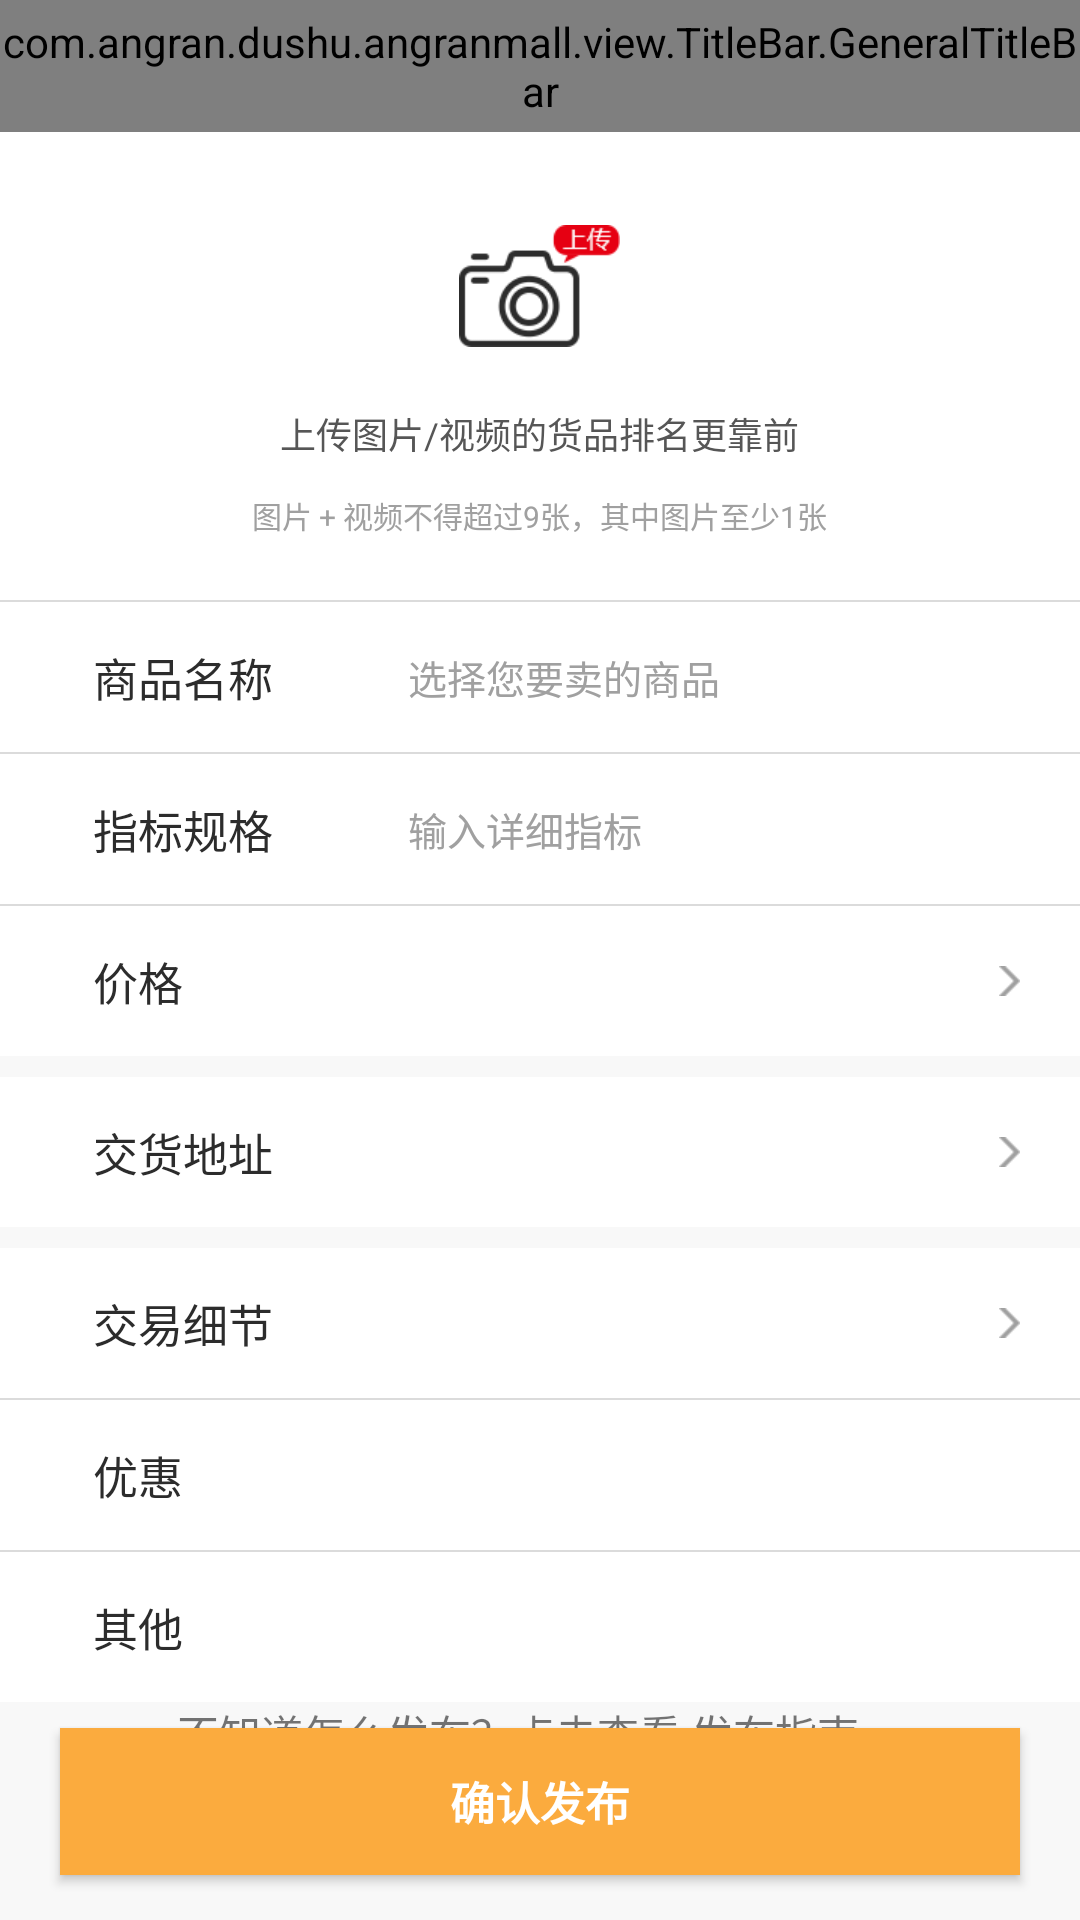

The Android layout XML behind this screen, and the referenced resources:
<!-- AndroidManifest.xml: application theme AppTheme -->
<!-- res/layout/activity_release_goods.xml -->
<?xml version="1.0" encoding="utf-8"?>
<LinearLayout xmlns:android="http://schemas.android.com/apk/res/android"
    android:orientation="vertical"
    android:layout_width="match_parent"
    android:layout_height="match_parent"
    android:background="@color/login_edit_background_color">

    <com.angran.dushu.angranmall.view.TitleBar.GeneralTitleBar
        android:id="@+id/goods_titlebar"
        android:layout_width="match_parent"
        android:layout_height="44dp"
        android:background="@color/white"/>
    <LinearLayout
        android:layout_width="match_parent"
        android:layout_height="wrap_content"
        android:orientation="vertical"
        android:background="@color/white">


        <ImageView
            android:id="@+id/iv_camera"
            android:layout_width="wrap_content"
            android:layout_height="wrap_content"
            android:layout_marginTop="31dp"
            android:layout_marginBottom="20dp"
            android:src="@drawable/camera"
            android:layout_gravity="center"/>

        <TextView
            android:layout_width="wrap_content"
            android:layout_height="wrap_content"
            android:text="上传图片/视频的货品排名更靠前"
            android:textColor="@color/more_text_color"
            android:textSize="12sp"
            android:layout_gravity="center"
            />

        <TextView
            android:layout_width="wrap_content"
            android:layout_height="wrap_content"
            android:text="图片 + 视频不得超过9张，其中图片至少1张"
            android:textColor="@color/login_hint_color"
            android:textSize="10sp"
            android:layout_gravity="center"
            android:layout_marginTop="11dp"
            android:layout_marginBottom="21dp"
            />
    </LinearLayout>

    <View
        android:layout_width="match_parent"
        android:layout_height="0.5dp"
        android:background="@color/mine_divier" />

    <LinearLayout
        android:layout_width="match_parent"
        android:layout_height="50dp"
        android:background="@color/white">

        <TextView
            android:layout_width="wrap_content"
            android:layout_height="match_parent"
            android:layout_marginLeft="31dp"
            android:layout_marginRight="45dp"
            android:gravity="center"
            android:text="商品名称"
            android:textColor="@color/login_code_text_color"
            android:textSize="15sp" />

        <TextView
            android:id="@+id/tv_choose_goods"
            android:layout_width="match_parent"
            android:layout_height="match_parent"
            android:gravity="center_vertical"
            android:text="选择您要卖的商品"
            android:textColor="@color/tab_text_color"
            android:textSize="13sp" />

    </LinearLayout>

    <View
        android:layout_width="match_parent"
        android:layout_height="0.5dp"
        android:background="@color/mine_divier" />

    <LinearLayout
        android:id="@+id/ly_num"
        android:layout_width="match_parent"
        android:layout_height="50dp"
        android:background="@color/white">

        <TextView
            android:layout_width="wrap_content"
            android:layout_height="match_parent"
            android:layout_marginLeft="31dp"
            android:layout_marginRight="45dp"
            android:gravity="center"
            android:text="指标规格"
            android:textColor="@color/login_code_text_color"
            android:textSize="15sp" />

        <TextView
            android:id="@+id/tv_choose_price"
            android:layout_width="match_parent"
            android:layout_height="match_parent"
            android:gravity="center_vertical"
            android:text="输入详细指标"
            android:textColor="@color/tab_text_color"
            android:textSize="13sp" />

    </LinearLayout>

    <View
        android:layout_width="match_parent"
        android:layout_height="0.5dp"
        android:background="@color/mine_divier" />

    <LinearLayout
        android:id="@+id/ly_price"
        android:layout_width="match_parent"
        android:layout_height="50dp"
        android:background="@color/white"
        android:layout_marginBottom="7dp">

        <TextView
            android:layout_width="wrap_content"
            android:layout_height="match_parent"
            android:layout_marginLeft="31dp"
            android:layout_weight="1"
            android:gravity="center_vertical"
            android:text="价格"
            android:textColor="@color/login_code_text_color"
            android:textSize="15sp" />

        <ImageView
            android:layout_width="wrap_content"
            android:layout_height="wrap_content"
            android:layout_gravity="center_vertical"
            android:layout_marginRight="20dp"
            android:src="@drawable/right_to" />

    </LinearLayout>

    <LinearLayout
        android:id="@+id/ly_address"
        android:layout_width="match_parent"
        android:layout_height="50dp"
        android:background="@color/white"
        android:layout_marginBottom="7dp">

        <TextView
            android:layout_width="wrap_content"
            android:layout_height="match_parent"
            android:layout_marginLeft="31dp"
            android:layout_weight="1"
            android:gravity="center_vertical"
            android:text="交货地址"
            android:textColor="@color/login_code_text_color"
            android:textSize="15sp" />

        <ImageView
            android:layout_width="wrap_content"
            android:layout_height="wrap_content"
            android:layout_gravity="center_vertical"
            android:layout_marginRight="20dp"
            android:src="@drawable/right_to" />

    </LinearLayout>

    <LinearLayout
        android:id="@+id/ly_deal"
        android:layout_width="match_parent"
        android:layout_height="50dp"
        android:background="@color/white">

        <TextView
            android:layout_width="wrap_content"
            android:layout_height="match_parent"
            android:layout_marginLeft="31dp"
            android:layout_weight="1"
            android:gravity="center_vertical"
            android:text="交易细节"
            android:textColor="@color/login_code_text_color"
            android:textSize="15sp" />

        <ImageView
            android:layout_width="wrap_content"
            android:layout_height="wrap_content"
            android:layout_gravity="center_vertical"
            android:layout_marginRight="20dp"
            android:src="@drawable/right_to" />

    </LinearLayout>

    <View
        android:layout_width="match_parent"
        android:layout_height="0.5dp"
        android:background="@color/mine_divier" />


    <TextView
        android:id="@+id/tv_discount"
        android:layout_width="match_parent"
        android:layout_height="50dp"
        android:background="@color/white"
        android:gravity="center_vertical"
        android:paddingLeft="31dp"
        android:text="优惠"
        android:textSize="15sp"
        android:textColor="@color/login_code_text_color"/>

    <View
        android:layout_width="match_parent"
        android:layout_height="0.5dp"
        android:background="@color/mine_divier" />

    <TextView
        android:id="@+id/tv_other"
        android:layout_width="match_parent"
        android:layout_height="50dp"
        android:background="@color/white"
        android:gravity="center_vertical"
        android:paddingLeft="31dp"
        android:text="其他"
        android:textSize="15sp"
        android:textColor="@color/login_code_text_color"/>

    <TextView
        android:id="@+id/tv_release_guide"
        android:layout_width="match_parent"
        android:layout_height="wrap_content"
        android:gravity="center"
        android:layout_weight="1"
        android:text="不知道怎么发布？点击查看 发布指南>>"/>

    <Button
        android:id="@+id/btn_release"
        android:layout_width="match_parent"
        android:layout_height="49dp"
        android:layout_marginBottom="15dp"
        android:layout_marginLeft="20dp"
        android:layout_marginRight="20dp"
        android:text="确认发布"
        android:textSize="15sp"
        android:textStyle="bold"
        android:textColor="@color/white"
        android:background="@color/yellow_text_color"/>


</LinearLayout>
<!-- resources referenced by this layout -->
<resources>
  <color name="login_code_text_color">#2C2C2C</color>
  <color name="login_edit_background_color">#F8F8F8</color>
  <color name="login_hint_color">#A0A0A0</color>
  <color name="mine_divier">#DBDBDB</color>
  <color name="more_text_color">#565656</color>
  <color name="tab_text_color">#A0A0A0</color>
  <color name="white">#FFFFFF</color>
  <color name="yellow_text_color">#FBAB3E</color>
  <!-- drawable camera: png bitmap (drawable-xhdpi, 4406 bytes) -->
  <!-- drawable right_to: png bitmap (drawable-xhdpi, 211 bytes) -->
  <style name="AppTheme" parent="Theme.AppCompat.Light.NoActionBar">
          
          <item name="colorPrimary">@color/colorPrimary</item>
          <item name="colorPrimaryDark">@color/colorPrimaryDark</item>
          <item name="colorAccent">@color/colorAccent</item>
      </style>
  <color name="colorPrimary">#33aaff</color>
  <color name="colorPrimaryDark">#2299ee</color>
  <color name="colorAccent">#FF4081</color>
</resources>
